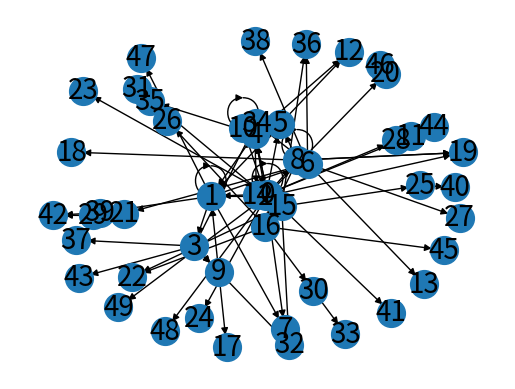

Write Python code to recreate this figure.
# -*- coding: utf-8 -*-
"""
Created on Mon Jun 14 21:28:28 2021

@author: soxst
"""

import networkx as nx
import random
import numpy as np
import matplotlib.pyplot as plt


def assign_weights(g):
    maxim=0
    for j in g.nodes:
        fff=[]
        for i in g.successors(j):
            fff.append(i)
            
        weig=len(fff)
        
        for i in g.successors(j):
            weig_arc=weig+np.random.uniform(-0.2*weig,0.2*weig)
            g[j][i]['weight']=weig_arc
            if weig_arc>maxim:
                maxim=weig_arc
    
    for j in g.nodes:
        for i in g.successors(j):
            g[j][i]['weight']=g[j][i]['weight']/maxim
    return g








'''
alfa+beta+gamma = 1
alpha = probabilita' di connettere un nuovo nodo ad un nodo gia' esistente scelto in base a quanti nodi ha in ingresso
beta = probabilita' di connettere un nodo gia' esistente. Un nodo e' scelto in base alla in degree e l'altro in base alla out degree
gamma = probailita' di aggiungere un nuovo nodo ad un nodo esistente in base alla out degree distribution
'''
g = nx.generators.directed.scale_free_graph(50, 0.01, 0.39,0.6, 3, 4, seed = 42)
ad = g._adj


pos = nx.spring_layout(g)  # positions for all nodes
# nodes
nx.draw_networkx_nodes(g, pos, node_size=400)
nx.draw_networkx_edges(g, pos)
nx.draw_networkx_labels(g, pos, font_size=20, font_family="sans-serif")

plt.axis("off")
plt.show()

copy = nx.DiGraph()
for node in g.nodes:
    copy.add_node(node)
    
for keys in ad:
    ad_row = ad[keys]
    for elem in ad_row:
        copy.add_edge(keys, elem)
    
ad_copy = copy._adj
        
copy = assign_weights(copy)
